Labelled photos from "Splitted_Dataset", an image-classification folder in ibenbr/QuickDraw-Project. The possible labels are: butterfly, cat, dog, elephant, kangaroo.

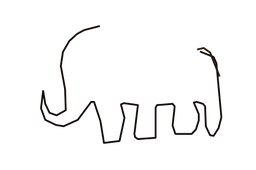
Label: elephant

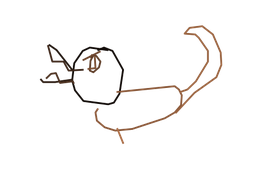
Label: dog

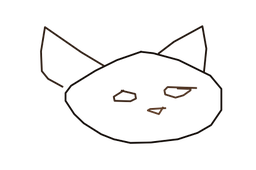
Label: cat

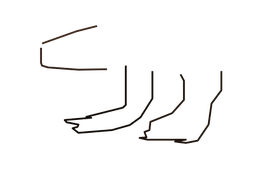
Label: kangaroo

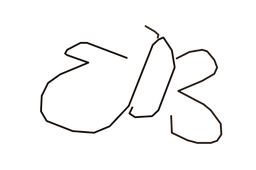
Label: butterfly

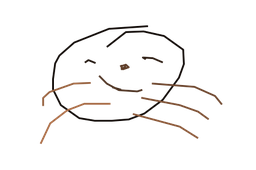
Label: cat
